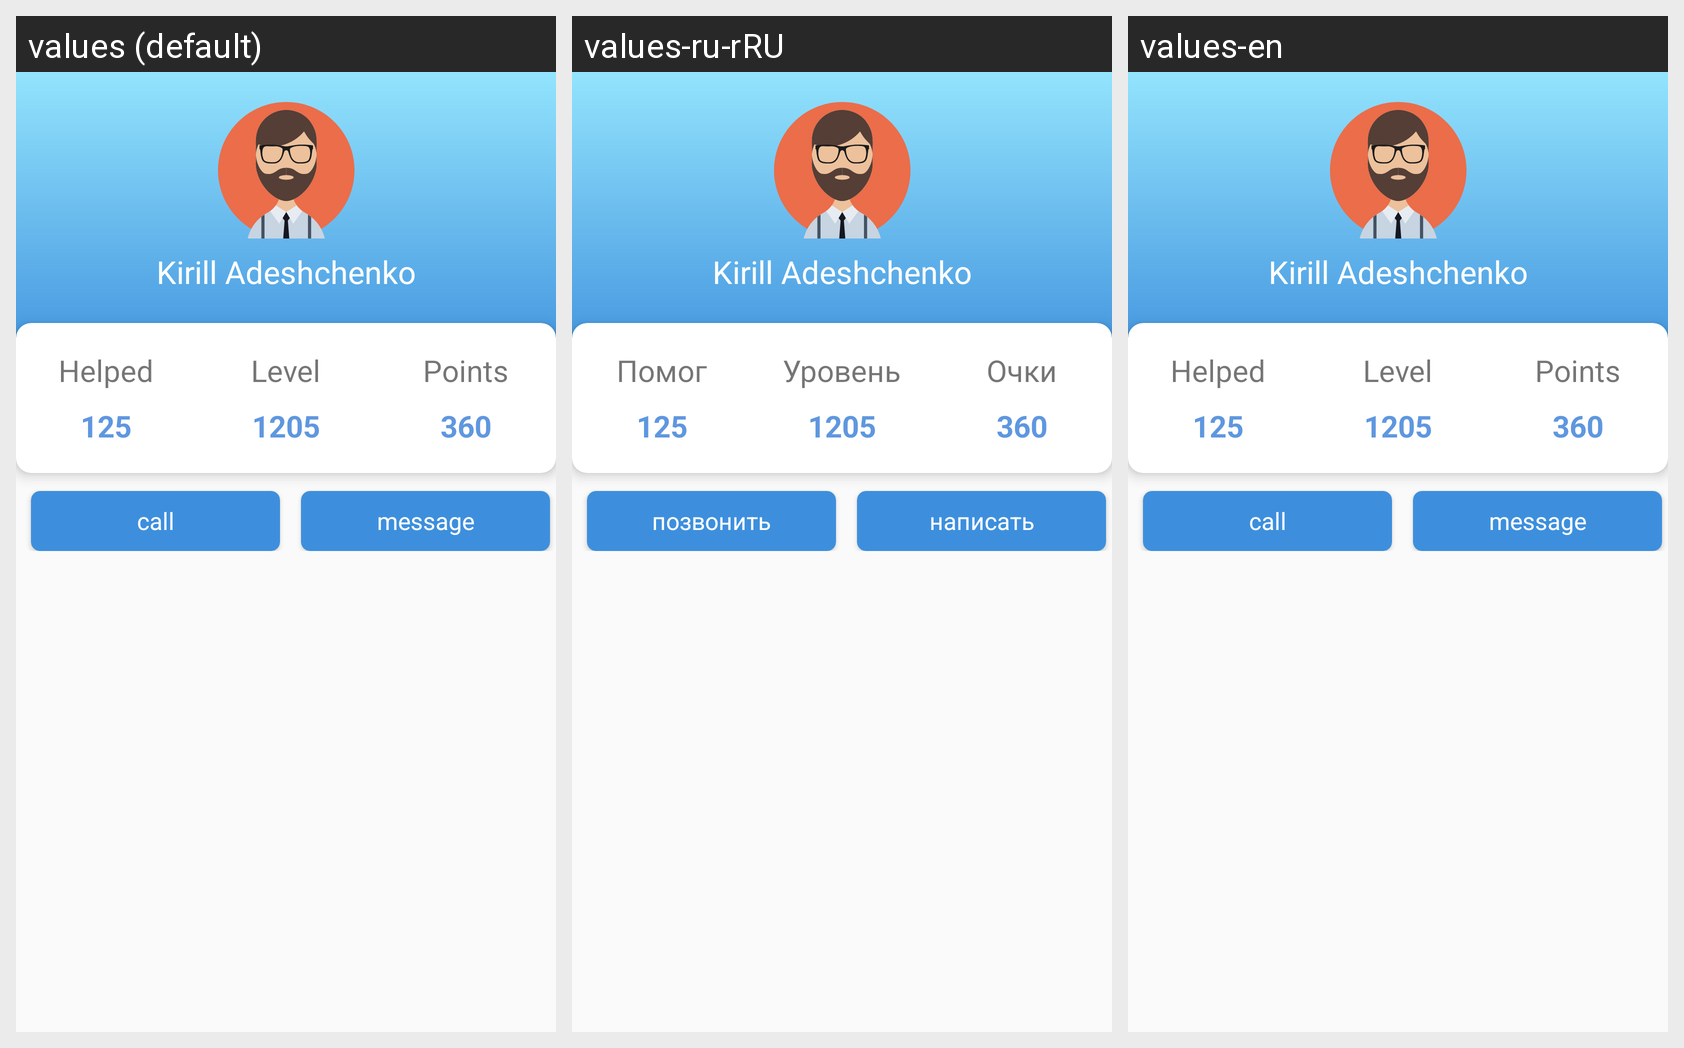

This grid shows one Android layout under several languages. Give, for every string resource on the screen, its name, the default text and each shown locale's text.
Android screen res/layout/fr_profile.xml rendered under 3 locales, left to right: values (default), values-ru-rRU, values-en. Device: Nexus 5 (rendered at 1080×1920; each locale shown at half size, 540×960, under a caption strip naming it); theme AppTheme.
Strings drawn on this screen, with the default value and each locale's value (text and hints the layout hard-codes, and strings that could not be matched under every locale, appear in the picture but are not listed):

Helped
  values: Helped
  values-ru-rRU: Помог
  values-en: Helped

leavel
  values: Level
  values-ru-rRU: Уровень
  values-en: Level

Points
  values: Points
  values-ru-rRU: Очки
  values-en: Points

call
  values: call
  values-ru-rRU: позвонить
  values-en: call

message
  values: message
  values-ru-rRU: написать
  values-en: message
